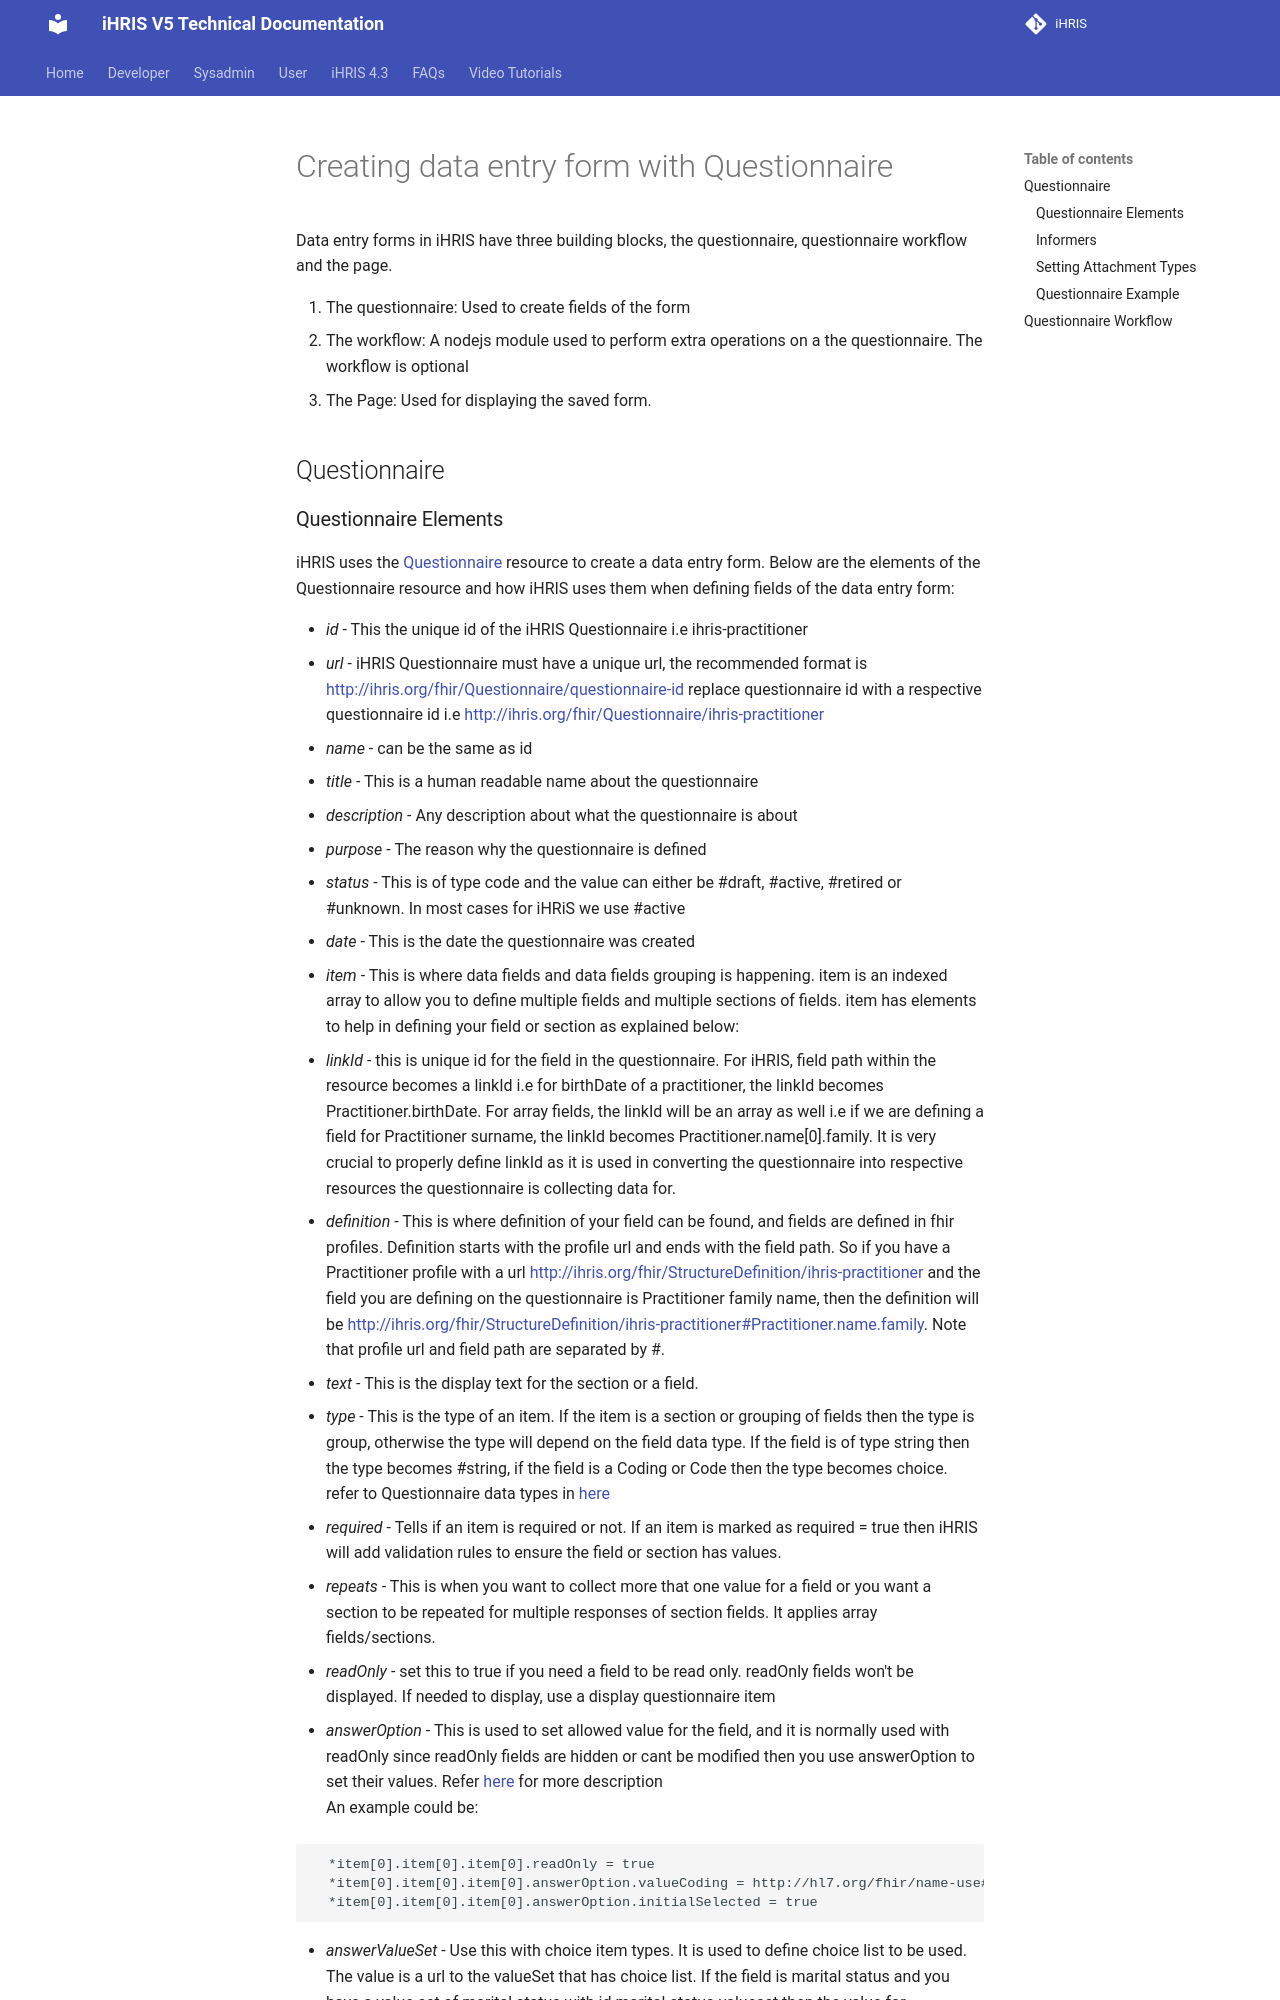

repository: iHRIS/ihris-documentation · page: dev/questionnaire/index.html · generator: mkdocs

# Creating data entry form with Questionnaire

Data entry forms in iHRIS have three building blocks, the questionnaire, questionnaire workflow and the page.<br>

1. The questionnaire: Used to create fields of the form
2. The workflow: A nodejs module used to perform extra operations on a the questionnaire. The workflow is optional
3. The Page: Used for displaying the saved form.

## Questionnaire
